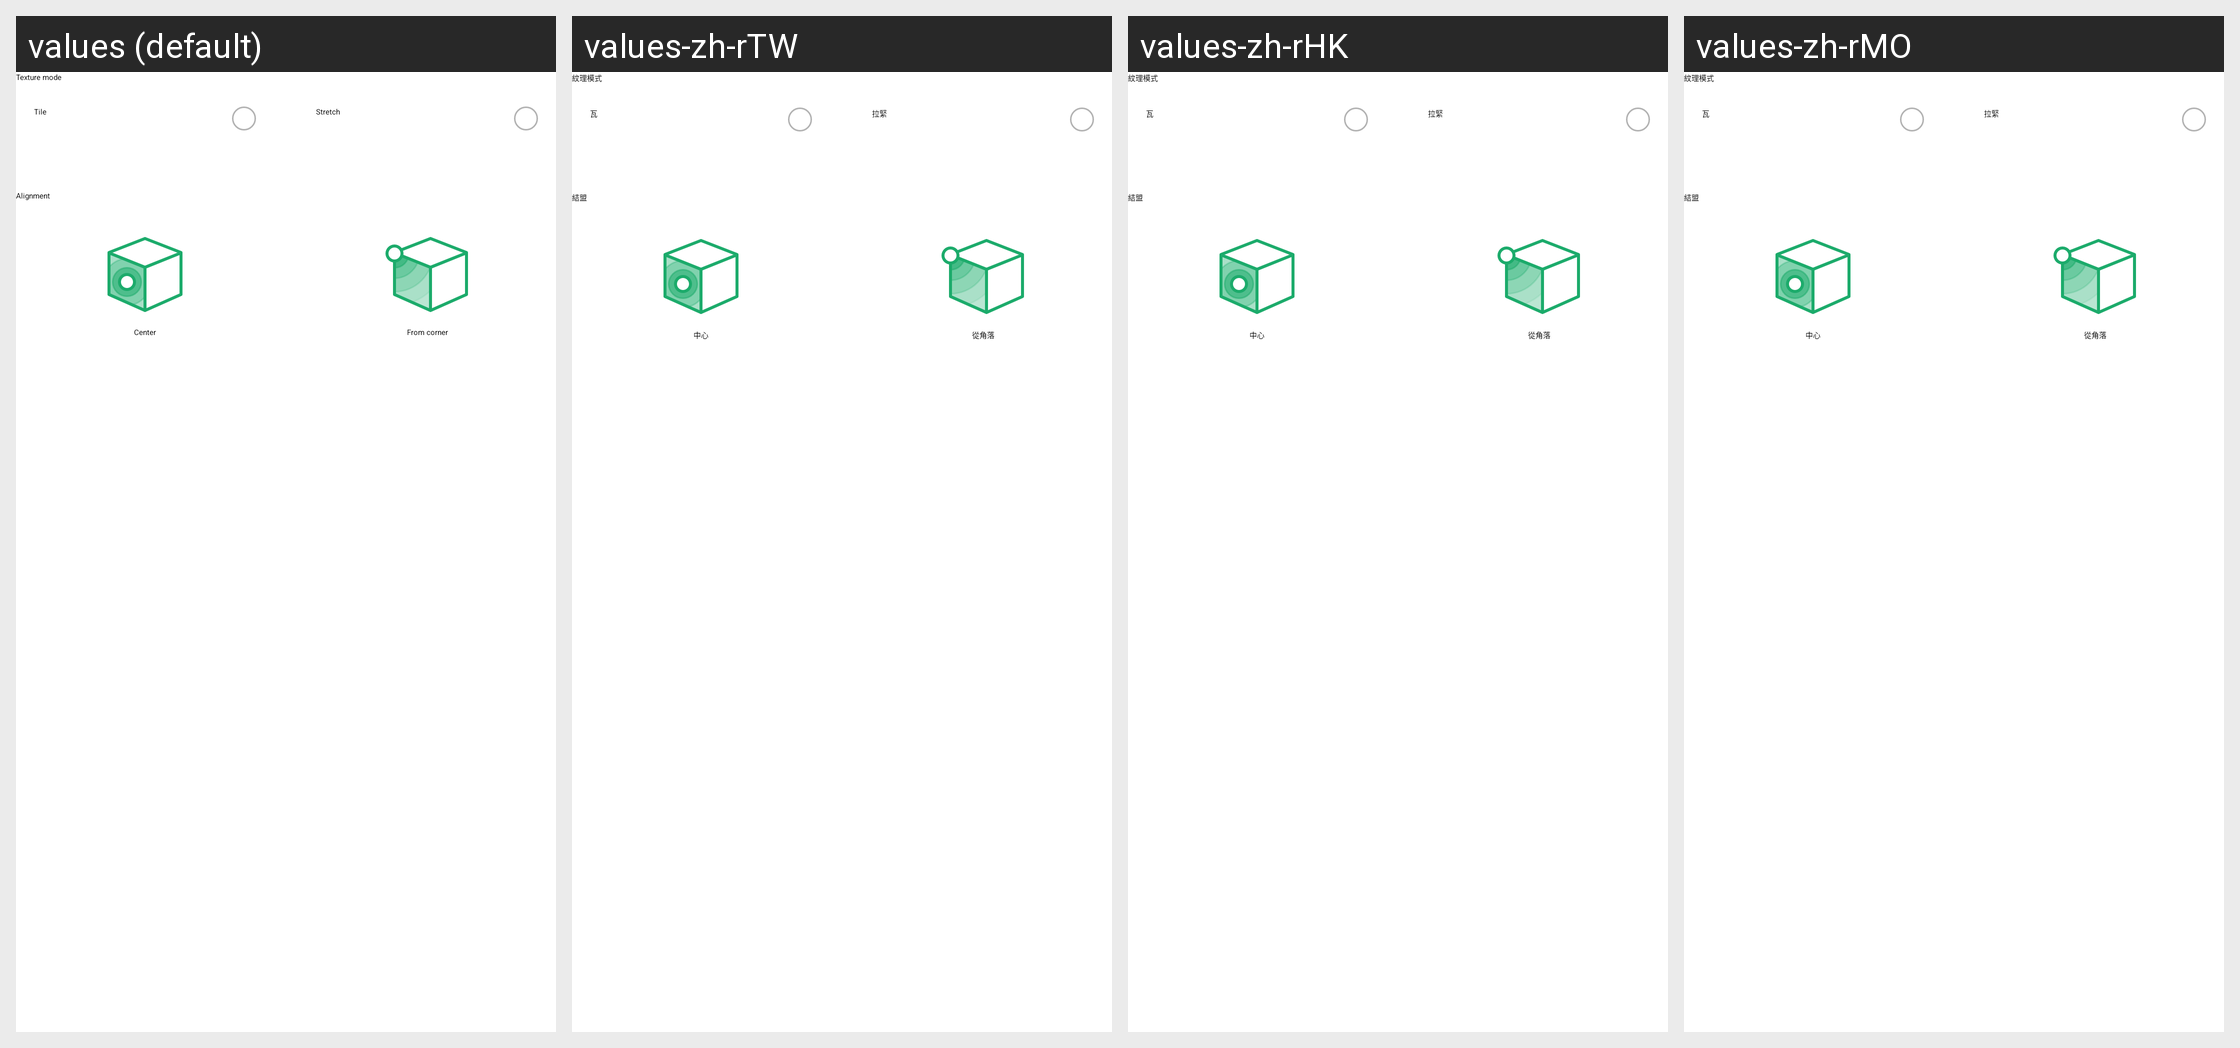

Here is an Android app screen in its default locale and in the app's own translations. Write out the translated-string differences for the strings that appear on this screen.
Android screen res/layout/layout_item_pr_material_settings.xml rendered under 4 locales, left to right: values (default), values-zh-rTW, values-zh-rHK, values-zh-rMO. Device: Nexus 5 (rendered at 1080×1920; each locale shown at half size, 540×960, under a caption strip naming it); theme Theme.Planner5D.
Other locales in the repository, not shown: values-af, values-am, values-ar, values-as, values-az, values-az-rAZ, values-be, values-bg, values-bn, values-bs, values-ca, values-cs, values-da, values-de, values-de-rFO, values-el, values-en-rAU, values-en-rCA, values-en-rGB, values-en-rXC, values-es, values-es-rUS, values-et, values-eu, values-fa, values-fa-rIR, values-fi, values-fr, values-fr-rCA, values-gl, values-gu, values-hi, values-hr, values-hu, values-hy, values-id, values-in, values-is, values-it, values-iw, values-ja, values-ka, values-kk, values-km, values-kn, values-ko, values-ky, values-lo, values-lt, values-lv, values-mk, values-ml, values-mn, values-mr, values-ms, values-my, values-nb, values-ne, values-nl, values-or, values-pa, values-pl, values-pt, values-pt-rBR, values-pt-rPT, values-ro, values-ru, values-si, values-sk, values-sl, values-sq, values-sr, values-sv, values-sw, values-ta, values-te, values-th, values-tl, values-tr, values-uk, values-ur, values-uz, values-vi, values-zh-rCN, values-zu.
Strings drawn on this screen, with the default value and each locale's value (text and hints the layout hard-codes, and strings that could not be matched under every locale, appear in the picture but are not listed):

material_settings_texture_mode
  values: Texture mode
  values-zh-rTW: 紋理模式
  values-zh-rHK: 紋理模式
  values-zh-rMO: 紋理模式

material_settings_tile_mode
  values: Tile
  values-zh-rTW: 瓦
  values-zh-rHK: 瓦
  values-zh-rMO: 瓦

material_settings_stretch_mode
  values: Stretch
  values-zh-rTW: 拉緊
  values-zh-rHK: 拉緊
  values-zh-rMO: 拉緊

material_settings_texture_alignment
  values: Alignment
  values-zh-rTW: 結盟
  values-zh-rHK: 結盟
  values-zh-rMO: 結盟

material_settings_alignment_center
  values: Center
  values-zh-rTW: 中心
  values-zh-rHK: 中心
  values-zh-rMO: 中心

material_settings_alignment_corner
  values: From corner
  values-zh-rTW: 從角落
  values-zh-rHK: 從角落
  values-zh-rMO: 從角落
